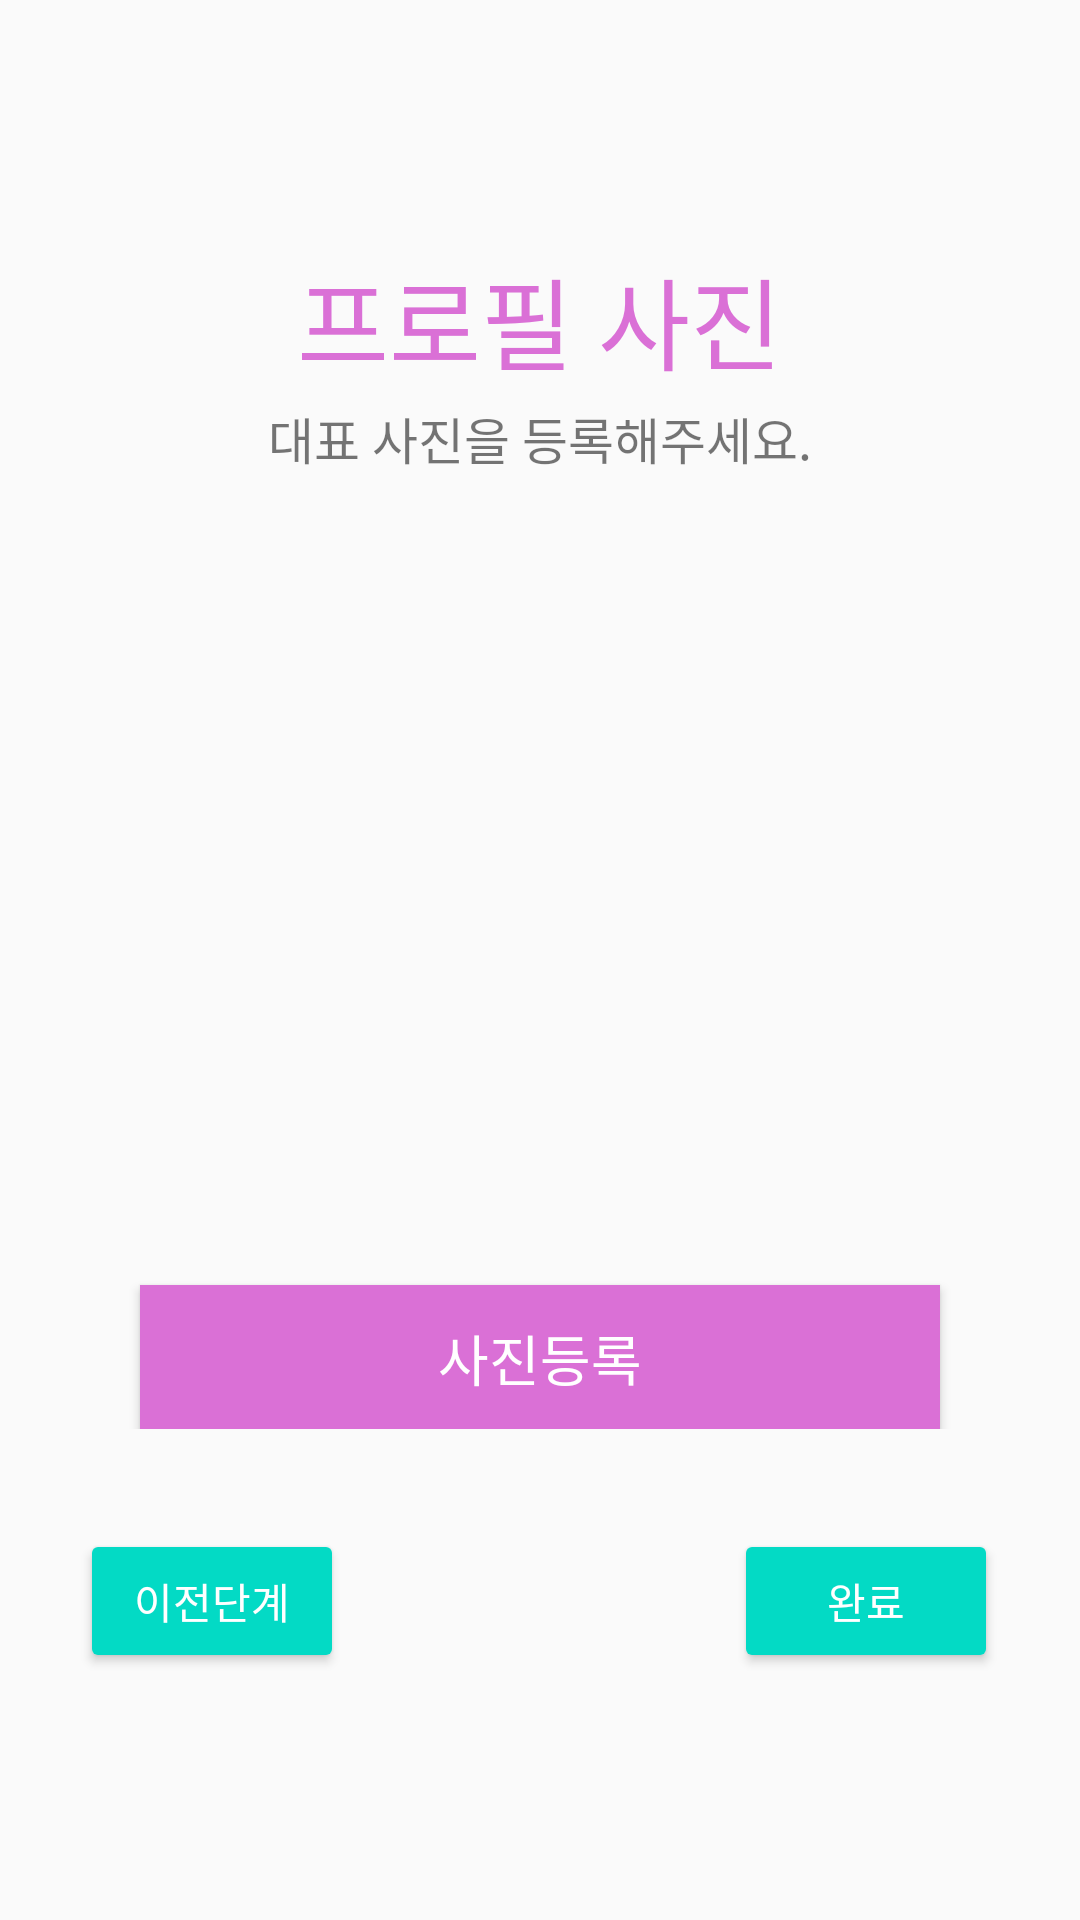

Here is an Android app screen rendered from its layout file. Give the layout XML and the strings, colors and styles it references.
<!-- AndroidManifest.xml: application theme AppTheme -->
<!-- res/layout/personal_pic.xml -->
<?xml version="1.0" encoding="utf-8"?>
<androidx.appcompat.widget.LinearLayoutCompat
    xmlns:android="http://schemas.android.com/apk/res/android"
    xmlns:tools="http://schemas.android.com/tools"
    android:layout_width="match_parent"
    android:layout_height="match_parent"
    tools:context=".MainActivity"
    android:orientation="vertical"
    android:gravity="center"
    >

    <TextView
        android:layout_width="wrap_content"
        android:layout_height="wrap_content"
        android:text="프로필 사진"
        android:textColor="#FFDA70D6"
        android:layout_marginBottom="10px"
        android:textSize="100px"/>


    <TextView
        android:layout_width="wrap_content"
        android:layout_height="wrap_content"
        android:text="대표 사진을 등록해주세요."
        android:layout_marginBottom="10px"
        android:textSize="50px"/>


    <LinearLayout
        android:layout_width="match_parent"
        android:layout_height="wrap_content"
        android:orientation="vertical"
        android:gravity="center">

        <ImageView
            android:id="@+id/personal_pic"
            android:layout_width="800px"
            android:layout_height="800px"
            android:src="@drawable/profile" />
    <Button
        android:id="@+id/pic_upload"
        android:layout_width="800px"
        android:layout_height="wrap_content"
        android:text="사진등록"
        android:textSize="55px"
        android:textColor="#FFFFFF"
        android:background="#FFDA70D6"/>
    </LinearLayout>

    <LinearLayout
        android:layout_marginTop="100px"
        android:layout_width="match_parent"
        android:layout_height="wrap_content"
        android:orientation="horizontal">

        <Button
            android:id="@+id/personal_before"
            android:layout_width="wrap_content"
            android:layout_height="wrap_content"
            android:layout_gravity="start"
            android:layout_marginLeft="80px"
            android:layout_marginRight="390px"
            android:backgroundTint="@color/colorAccent"
            android:gravity="center"
            android:text="이전단계"
            android:textColor="#FFFFFF" />

        <Button
            android:id="@+id/personal_next"
            android:layout_width="wrap_content"
            android:layout_height="wrap_content"
            android:layout_gravity="end"
            android:backgroundTint="@color/colorAccent"
            android:gravity="center"
            android:text="완료"
            android:textColor="#FFFFFF" />

    </LinearLayout>
</androidx.appcompat.widget.LinearLayoutCompat>
<!-- resources referenced by this layout -->
<resources>
  <style name="AppTheme" parent="Theme.AppCompat.Light.NoActionBar">
          
          <item name="colorPrimary">@color/colorPrimary</item>
          <item name="colorPrimaryDark">@color/colorPrimaryDark</item>
          <item name="colorAccent">@color/colorAccent</item>
      </style>
  <!-- not gathered from this repository: default colours our renderer supplied (Android Studio template values) -->
  <color name="colorPrimary">#FF6200EE</color>
  <color name="colorPrimaryDark">#FF3700B3</color>
  <color name="colorAccent">#FF03DAC5</color>
</resources>
